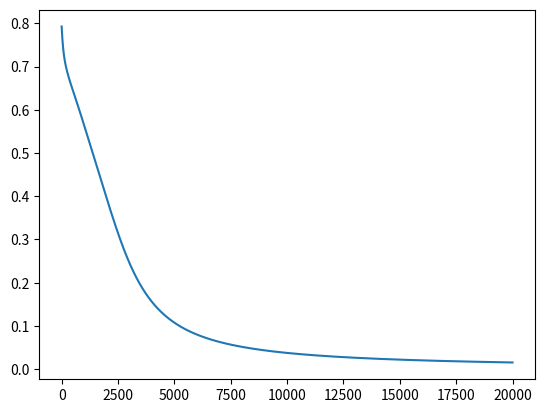

Generate this figure with matplotlib:
import numpy as np

# Activation Functions
def tanh(x):
    return np.tanh(x)

def d_tanh(x):
    return 1 - np.square(np.tanh(x))

def sigmoid(x):
    return 1/(1 + np.exp(-x))

def d_sigmoid(x):
    return (1 - sigmoid(x)) * sigmoid(x)

# Loss Functions 
def logloss(y, a):
    return -(y*np.log(a) + (1-y)*np.log(1-a))

def d_logloss(y, a):
    return (a - y)/(a*(1 - a))


# The layer class
class Layer:

    activationFunctions = {
        'tanh': (tanh, d_tanh),
        'sigmoid': (sigmoid, d_sigmoid)
    }
    
    learning_rate = 0.01

    def __init__(self, inputs, neurons, activation):
        self.W = np.random.randn(neurons, inputs)
        self.b = np.zeros((neurons, 1))
        self.act, self.d_act = self.activationFunctions.get(activation)

    def feedforward(self, A_prev):
        self.A_prev = A_prev
        self.Z = np.dot(self.W, self.A_prev) + self.b
        self.A = self.act(self.Z)
        return self.A

    def backprop(self, dA):
        dZ = np.multiply(self.d_act(self.Z), dA)
        dW = 1/dZ.shape[1] * np.dot(dZ, self.A_prev.T)
        db = 1/dZ.shape[1] * np.sum(dZ, axis=1, keepdims=True)
        dA_prev = np.dot(self.W.T, dZ)

        self.W = self.W - self.learning_rate * dW
        self.b = self.b - self.learning_rate * db

        return dA_prev


x_train = np.array([[0, 0, 1, 1], [0, 1, 0, 1]]) # dim x m
y_train = np.array([[0, 1, 1, 0]]) # 1 x m

m = 4
epochs = 20000

layers = [Layer(2, 3, 'tanh'), Layer(3, 1, 'sigmoid')]
costs = [] # to plot graph 

for epoch in range(epochs):
    # Feedforward
    A = x_train
    for layer in layers:
        A = layer.feedforward(A)

    # Calulate cost to plot graph
    cost = 1/m * np.sum(logloss(y_train, A))
    costs.append(cost)

    # Backpropagation
    dA = d_logloss(y_train, A)
    for layer in reversed(layers):
        dA = layer.backprop(dA)


# Making predictions
A = x_train
for layer in layers:
    A = layer.feedforward(A)
print(A)


import matplotlib.pyplot as plt
plt.plot(range(epochs), costs)
plt.waitforbuttonpress(timeout=10)
